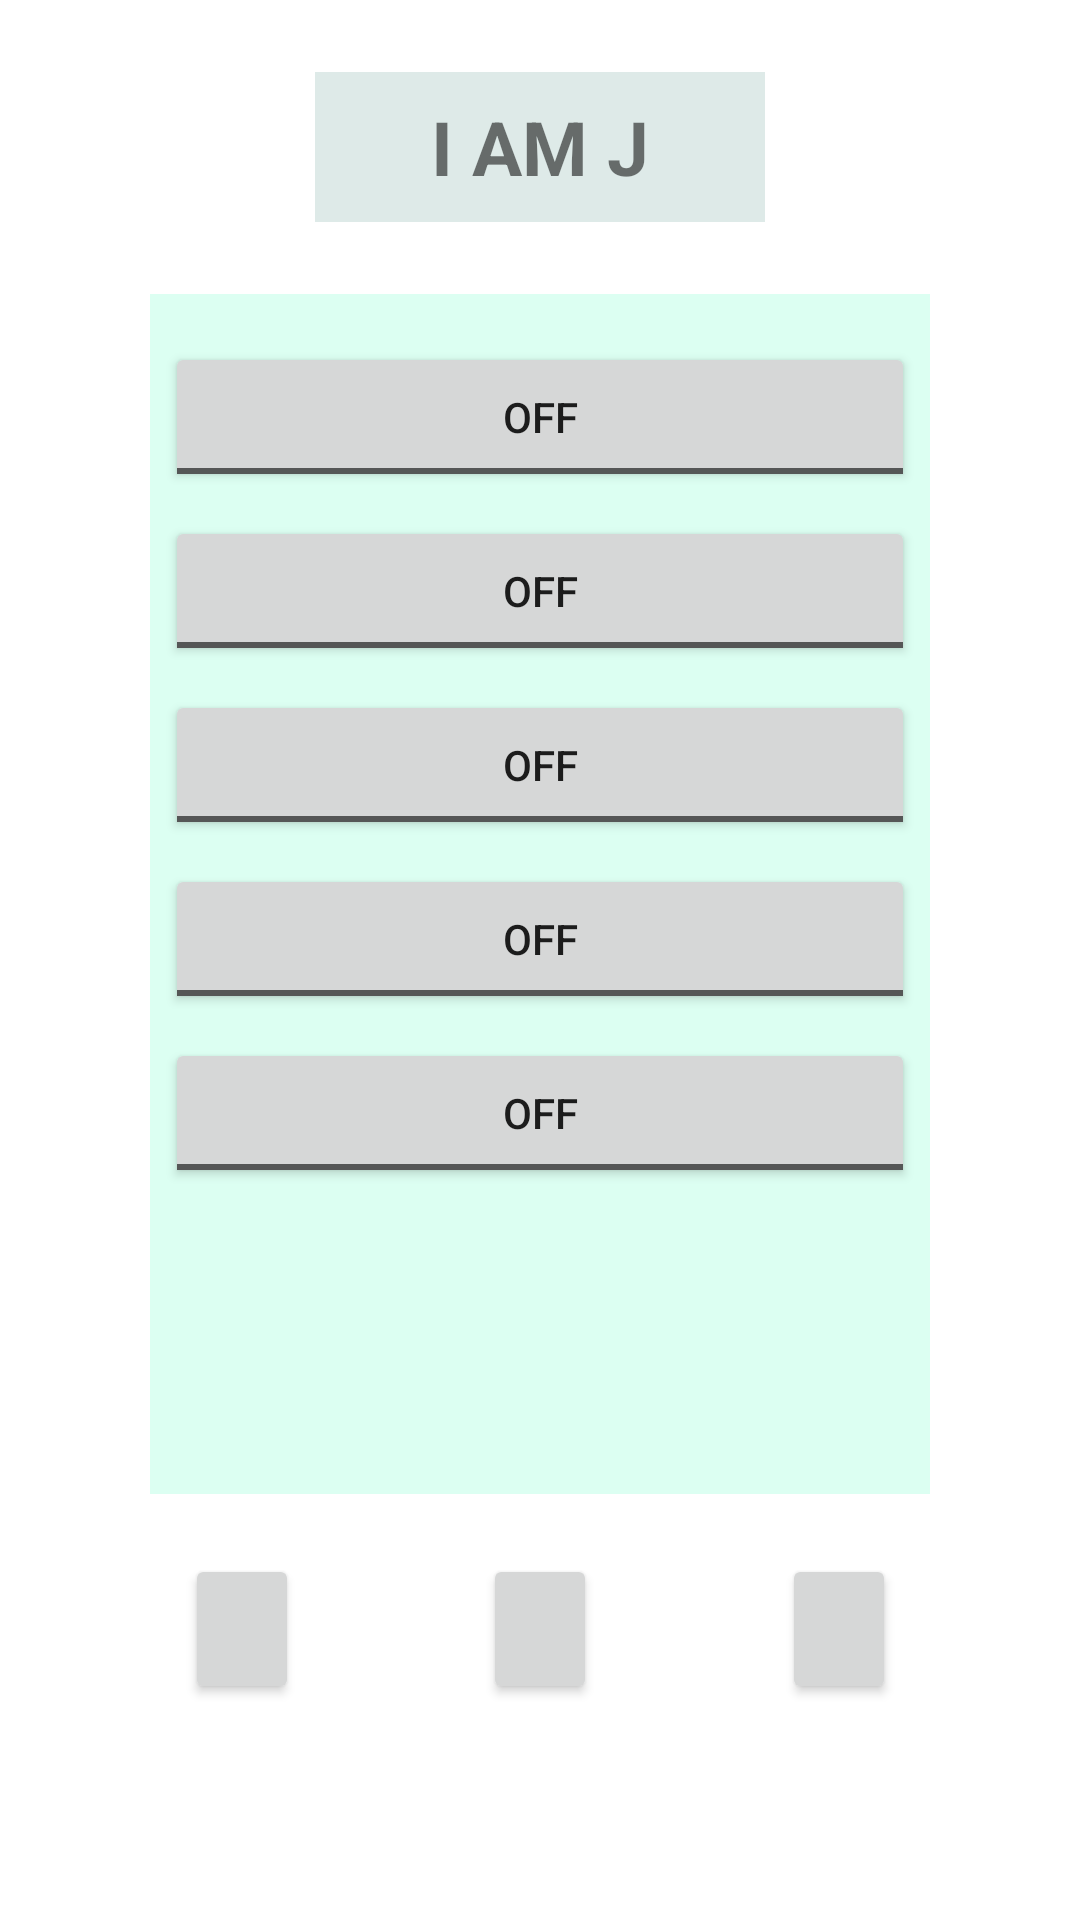

Write the Android layout XML for this screen, with the resource values it uses.
<!-- AndroidManifest.xml: application theme Theme.I_am_J -->
<!-- res/layout/activity_main.xml -->
<?xml version="1.0" encoding="utf-8"?>
<androidx.constraintlayout.widget.ConstraintLayout xmlns:android="http://schemas.android.com/apk/res/android"
    xmlns:app="http://schemas.android.com/apk/res-auto"
    xmlns:tools="http://schemas.android.com/tools"
    android:layout_width="match_parent"
    android:layout_height="match_parent"
    android:layout_gravity="center"
    tools:context=".MainActivity">

    <androidx.constraintlayout.widget.ConstraintLayout
        android:id="@+id/constraintLayout"
        android:layout_width="0dp"
        android:layout_height="400dp"
        android:layout_marginStart="50dp"
        android:layout_marginTop="24dp"
        android:layout_marginEnd="50dp"
        android:background="#DCFFF2"
        app:layout_constraintEnd_toEndOf="parent"
        app:layout_constraintHorizontal_bias="1.0"
        app:layout_constraintStart_toStartOf="parent"
        app:layout_constraintTop_toBottomOf="@+id/titleText">

        <ToggleButton
            android:id="@+id/todoBtn01"
            android:layout_width="250dp"
            android:layout_height="50dp"
            android:layout_marginTop="16dp"
            android:text="ToggleButton"
            app:layout_constraintEnd_toEndOf="parent"
            app:layout_constraintStart_toStartOf="parent"
            app:layout_constraintTop_toTopOf="parent" />

        <ToggleButton
            android:id="@+id/todoBtn02"
            android:layout_width="250dp"
            android:layout_height="50dp"
            android:layout_marginTop="8dp"
            android:text="ToggleButton"
            app:layout_constraintEnd_toEndOf="parent"
            app:layout_constraintStart_toStartOf="parent"
            app:layout_constraintTop_toBottomOf="@+id/todoBtn01" />

        <ToggleButton
            android:id="@+id/todoBtn03"
            android:layout_width="250dp"
            android:layout_height="50dp"
            android:layout_marginTop="8dp"
            android:text="ToggleButton"
            app:layout_constraintEnd_toEndOf="parent"
            app:layout_constraintStart_toStartOf="parent"
            app:layout_constraintTop_toBottomOf="@+id/todoBtn02" />

        <ToggleButton
            android:id="@+id/todoBtn04"
            android:layout_width="250dp"
            android:layout_height="50dp"
            android:layout_marginTop="8dp"
            android:text="ToggleButton"
            app:layout_constraintEnd_toEndOf="parent"
            app:layout_constraintStart_toStartOf="parent"
            app:layout_constraintTop_toBottomOf="@+id/todoBtn03" />

        <ToggleButton
            android:id="@+id/todoBtn05"
            android:layout_width="250dp"
            android:layout_height="50dp"
            android:layout_marginTop="8dp"
            android:text="ToggleButton"
            app:layout_constraintEnd_toEndOf="parent"
            app:layout_constraintStart_toStartOf="parent"
            app:layout_constraintTop_toBottomOf="@+id/todoBtn04" />

        <Button
            android:id="@+id/button9"
            android:layout_width="38dp"
            android:layout_height="50dp"
            android:layout_marginStart="136dp"
            android:layout_marginEnd="137dp"
            app:cornerRadius="100dip"
            app:layout_constraintBottom_toBottomOf="parent"
            app:layout_constraintEnd_toEndOf="parent"
            app:layout_constraintStart_toStartOf="parent"
            app:layout_constraintTop_toBottomOf="@+id/todoBtn05"
            app:layout_constraintVertical_bias="0.698"
            tools:ignore="SpeakableTextPresentCheck,SpeakableTextPresentCheck,TouchTargetSizeCheck,TouchTargetSizeCheck" />

    </androidx.constraintlayout.widget.ConstraintLayout>

    <TextView
        android:id="@+id/titleText"
        android:layout_width="150dp"
        android:layout_height="50dp"
        android:layout_marginTop="24dp"
        android:layout_marginBottom="24dp"
        android:background="#DEEAE8"
        android:gravity="center"
        android:text="I AM J"
        android:textSize="25sp"
        android:textStyle="bold"
        app:layout_constraintBottom_toTopOf="@+id/constraintLayout"
        app:layout_constraintEnd_toEndOf="parent"
        app:layout_constraintStart_toStartOf="parent"
        app:layout_constraintTop_toTopOf="parent" />

    <Button
        android:id="@+id/button12"
        android:layout_width="38dp"
        android:layout_height="50dp"
        android:layout_marginTop="20dp"
        android:textSize="0sp"
        app:cornerRadius="100dip"
        app:layout_constraintEnd_toStartOf="@+id/button10"
        app:layout_constraintHorizontal_bias="0.5"
        app:layout_constraintStart_toStartOf="parent"
        app:layout_constraintTop_toBottomOf="@+id/constraintLayout"
        tools:ignore="SpeakableTextPresentCheck,SpeakableTextPresentCheck,TouchTargetSizeCheck,TouchTargetSizeCheck" />

    <Button
        android:id="@+id/button10"
        android:layout_width="38dp"
        android:layout_height="50dp"
        android:layout_marginTop="20dp"
        android:textSize="0sp"
        app:cornerRadius="100dip"
        app:layout_constraintEnd_toStartOf="@+id/button11"
        app:layout_constraintHorizontal_bias="0.5"
        app:layout_constraintStart_toEndOf="@+id/button12"
        app:layout_constraintTop_toBottomOf="@+id/constraintLayout"
        tools:ignore="SpeakableTextPresentCheck,SpeakableTextPresentCheck,TouchTargetSizeCheck,TouchTargetSizeCheck" />

    <Button
        android:id="@+id/button11"
        android:layout_width="38dp"
        android:layout_height="50dp"
        android:layout_marginTop="20dp"
        android:textSize="0sp"
        app:cornerRadius="100dip"
        app:layout_constraintEnd_toEndOf="parent"
        app:layout_constraintHorizontal_bias="0.5"
        app:layout_constraintStart_toEndOf="@+id/button10"
        app:layout_constraintTop_toBottomOf="@+id/constraintLayout"
        tools:ignore="SpeakableTextPresentCheck,SpeakableTextPresentCheck,TouchTargetSizeCheck,TouchTargetSizeCheck" />

</androidx.constraintlayout.widget.ConstraintLayout>
<!-- resources referenced by this layout -->
<resources>
  <style name="Theme.I_am_J" parent="Theme.MaterialComponents.DayNight.DarkActionBar">
          
          <item name="colorPrimary">@color/purple_500</item>
          <item name="colorPrimaryVariant">@color/purple_700</item>
          <item name="colorOnPrimary">@color/white</item>
          
          <item name="colorSecondary">@color/teal_200</item>
          <item name="colorSecondaryVariant">@color/teal_700</item>
          <item name="colorOnSecondary">@color/black</item>
          
          <item name="android:statusBarColor" tools:targetApi="l">?attr/colorPrimaryVariant</item>
          
      </style>
  <!-- not gathered from this repository: default colours our renderer supplied (Android Studio template values) -->
  <color name="purple_500">#FF6200EE</color>
  <color name="purple_700">#FF3700B3</color>
  <color name="teal_200">#FF03DAC5</color>
  <color name="teal_700">#FF018786</color>
  <color name="black">#FF000000</color>
  <color name="white">#FFFFFFFF</color>
</resources>
